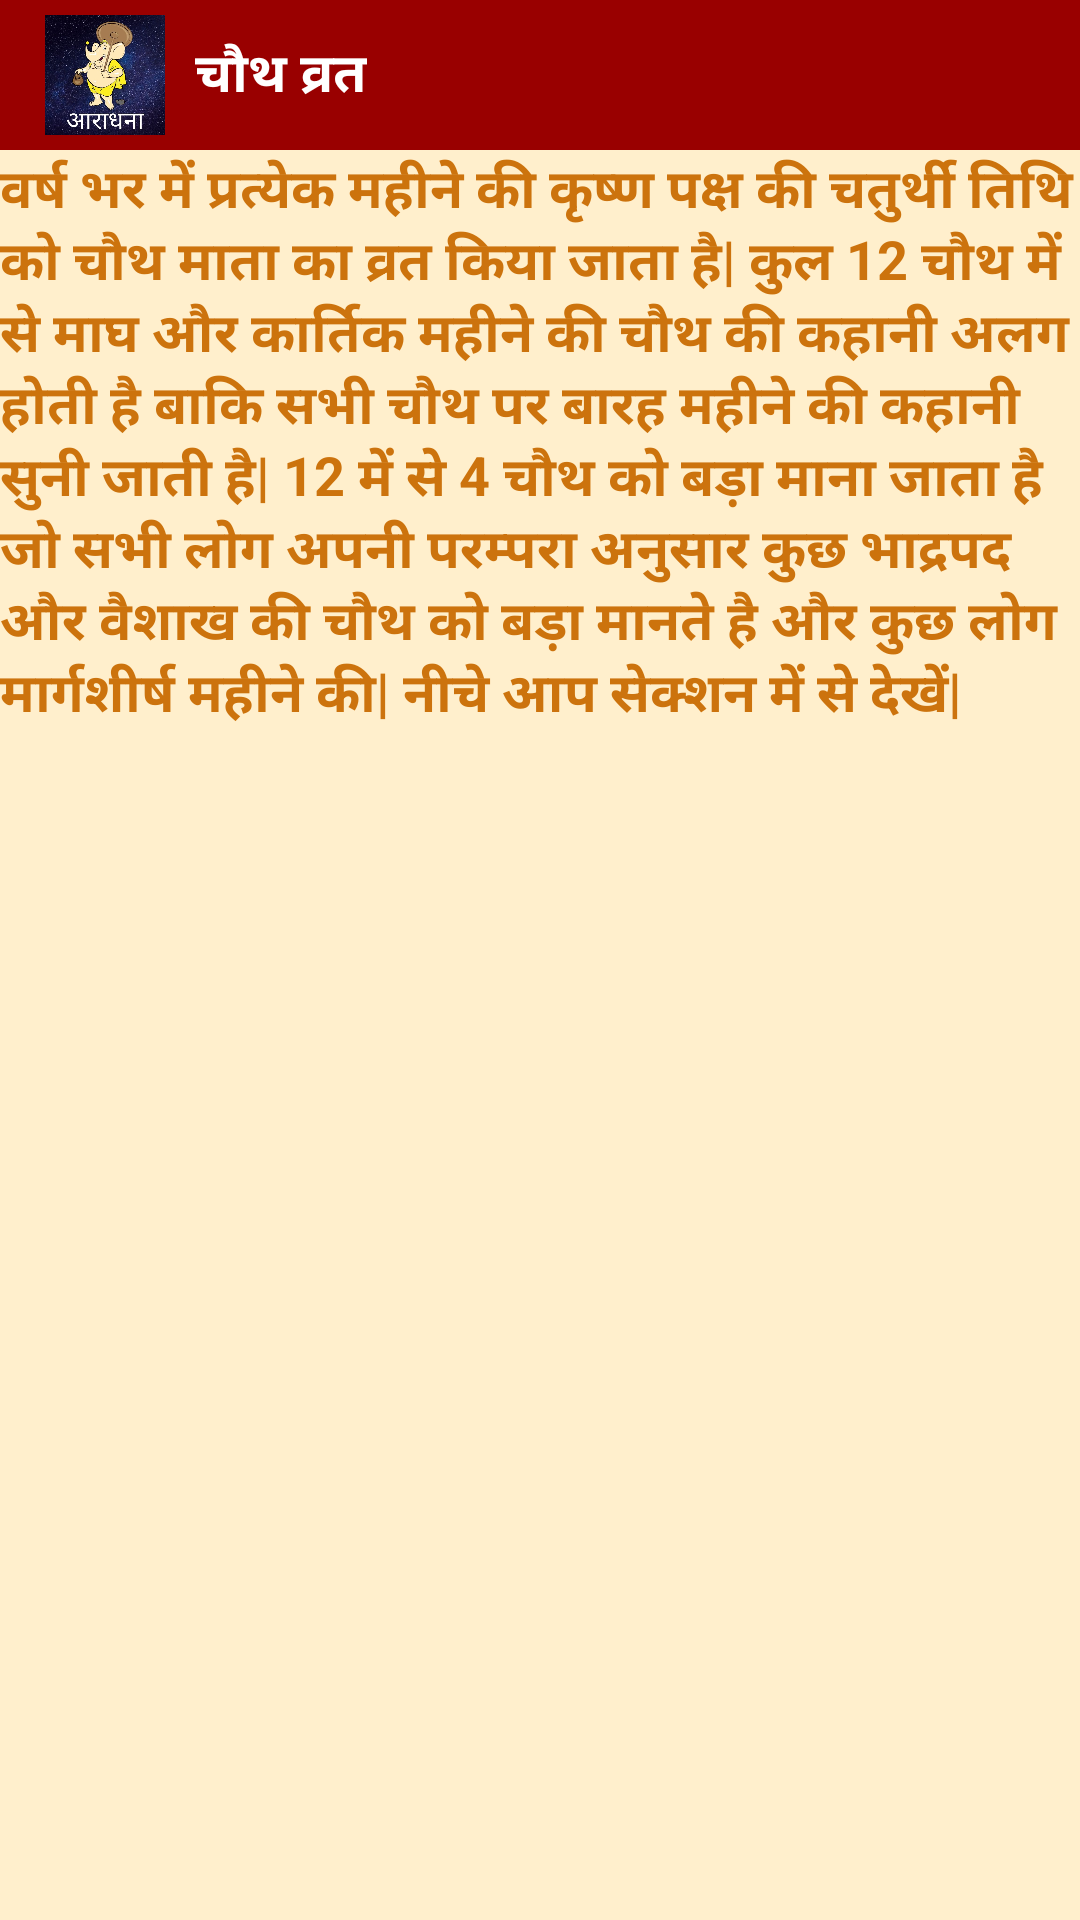

Here is an Android app screen rendered from its layout file. Give the layout XML and the strings, colors and styles it references.
<!-- AndroidManifest.xml: application theme AppTheme -->
<!-- res/layout/activity_choth.xml -->
<?xml version="1.0" encoding="utf-8"?>
<RelativeLayout xmlns:android="http://schemas.android.com/apk/res/android"
    xmlns:app="http://schemas.android.com/apk/res-auto"
    xmlns:tools="http://schemas.android.com/tools"
    android:layout_width="match_parent"
    android:layout_height="match_parent"
    android:background="#ffefcc"
    tools:context="com.docarto.app.indianfastsandfestivals.choth">
    <RelativeLayout
        android:layout_width="match_parent"
        android:layout_height="50dp"
        android:background="@color/colorPrimary"
        android:layout_alignParentTop="true"
        android:layout_alignParentStart="true"
        android:id="@+id/relativeLayout3">

        <TextView
            android:layout_width="wrap_content"
            android:layout_height="wrap_content"
            android:text="@string/karva"
            android:textSize="18dp"
            android:textStyle="bold"
            android:textColor="#fff"
            android:id="@+id/servicename"
            android:layout_marginStart="10dp"
            android:layout_centerVertical="true"
            android:layout_toEndOf="@+id/leftarrow" />

        <ImageButton
            android:layout_width="40dp"
            android:layout_height="40dp"
            android:layout_marginTop="5dp"
            android:id="@+id/leftarrow"
            android:background="@drawable/logo"

            android:layout_alignParentStart="true"
            android:layout_marginStart="15dp" />

    </RelativeLayout>
    <LinearLayout
        android:layout_width="match_parent"
        android:layout_height="match_parent"
        android:layout_below="@+id/relativeLayout3"
        android:orientation="vertical"
        android:layout_alignParentStart="true">
<TextView
    android:layout_width="match_parent"
    android:layout_height="wrap_content"
    android:textStyle="bold"
    android:textSize="18sp"
    android:text="@string/choth"
    android:textColor="#cc730d"
    android:background="#ffefcc"/>
        <ListView
            android:layout_marginTop="20dp"
            android:layout_width="match_parent"
            android:layout_height="match_parent"
            android:background="#ffefcc"
            android:dividerHeight="3dp"
            android:divider="#d49707"
            android:padding="1dp"
            android:id="@+id/list">
        </ListView>
    </LinearLayout>

</RelativeLayout>
<!-- resources referenced by this layout -->
<resources>
  <color name="colorPrimary">#990000</color>
  <!-- drawable logo: jpg bitmap (drawable, 82672 bytes) -->
  <string name="choth">वर्ष भर में प्रत्येक महीने की कृष्ण पक्ष की चतुर्थी तिथि को चौथ माता का व्रत किया जाता है| कुल 12 चौथ में से माघ और कार्तिक महीने की चौथ की कहानी अलग होती है बाकि सभी चौथ पर बारह महीने की कहानी सुनी जाती है| 12 में से 4 चौथ को बड़ा माना जाता है जो सभी लोग अपनी परम्परा अनुसार कुछ भाद्रपद और वैशाख की चौथ को बड़ा मानते है और कुछ लोग मार्गशीर्ष महीने की| नीचे आप सेक्शन में से देखें|
  </string>
  <string name="karva">चौथ व्रत</string>
  <style name="AppTheme" parent="Theme.AppCompat.Light.NoActionBar">
  
          
          <item name="colorPrimary">@color/colorPrimary</item>
          <item name="colorPrimaryDark">@color/colorPrimaryDark</item>
          <item name="colorAccent">@color/colorAccent</item>
      </style>
  <color name="colorPrimaryDark">#d7ca12</color>
  <color name="colorAccent">#FF4081</color>
</resources>
